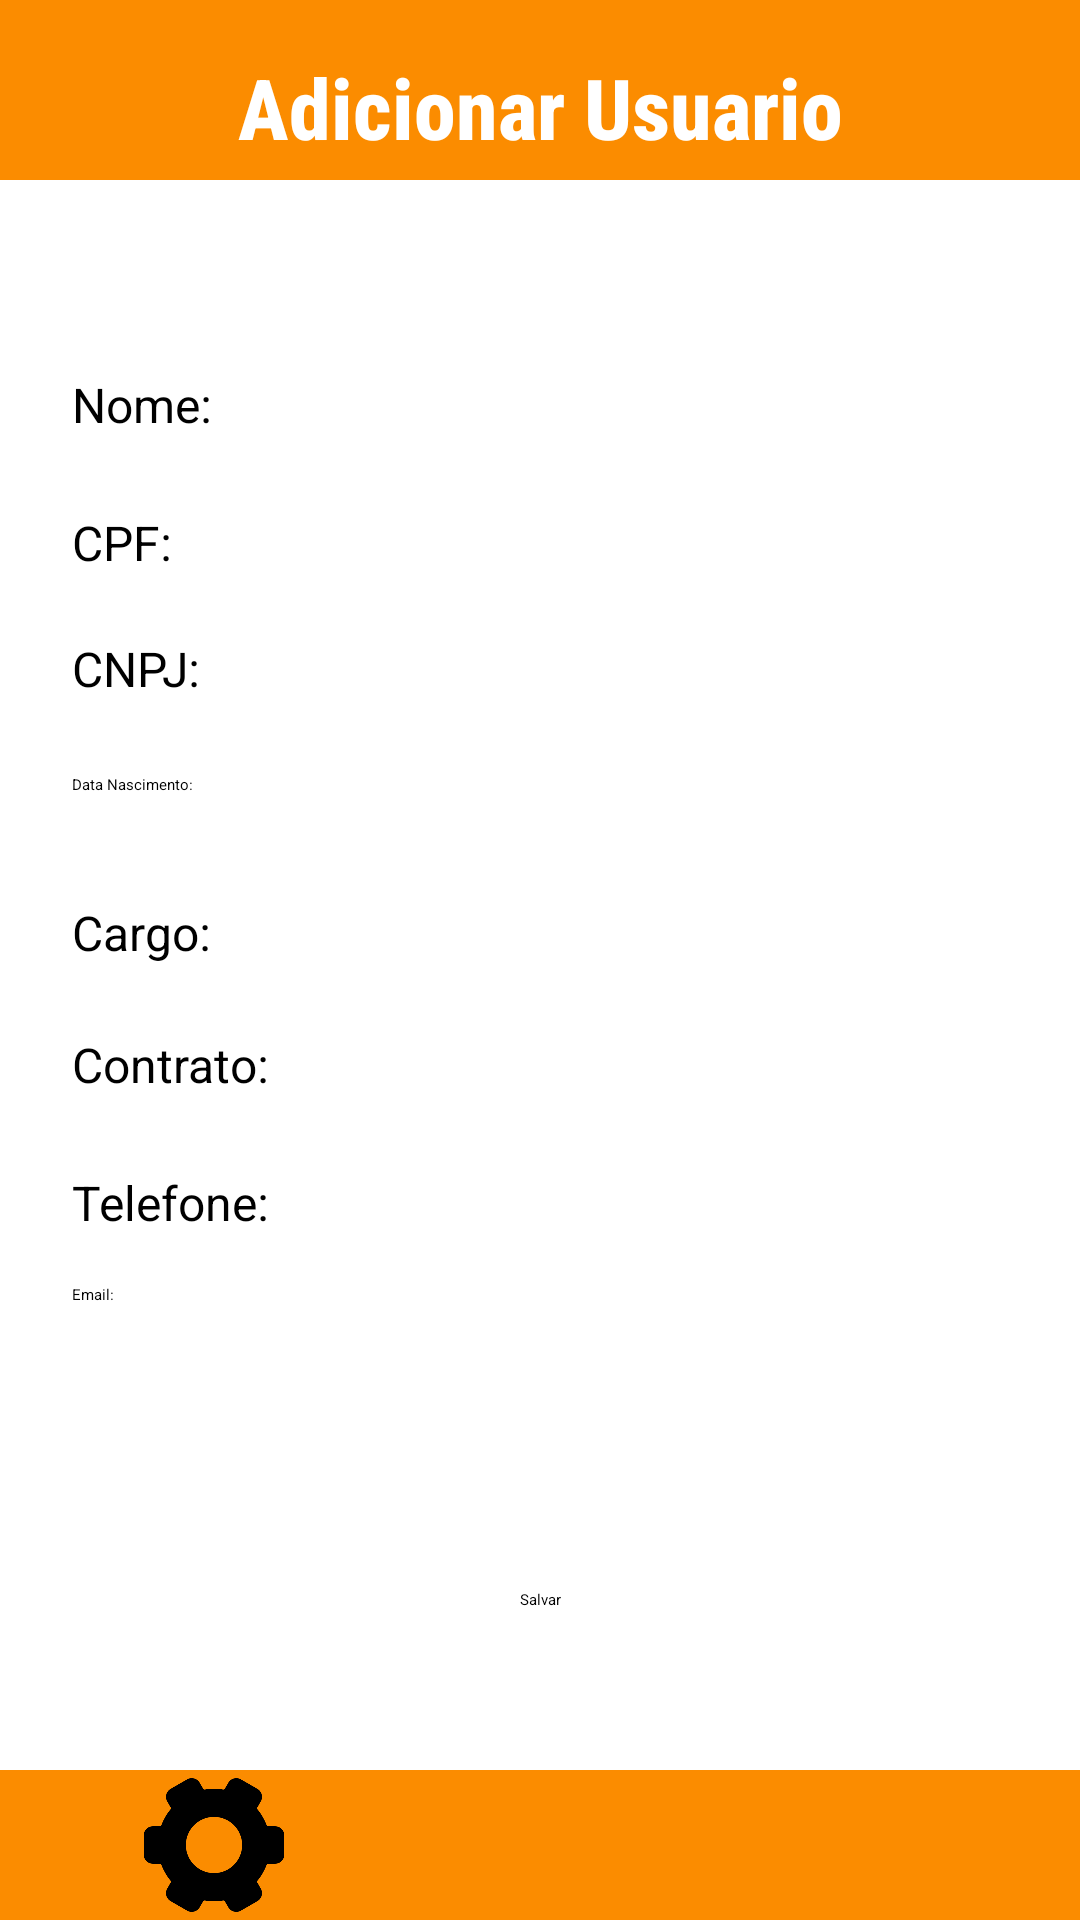

The Android layout XML behind this screen, and the referenced resources:
<!-- AndroidManifest.xml: application theme Theme.MyApplication -->
<!-- res/layout/activity_form_gerenciar_user.xml -->
<?xml version="1.0" encoding="utf-8"?>
<androidx.core.widget.NestedScrollView xmlns:android="http://schemas.android.com/apk/res/android"
    xmlns:app="http://schemas.android.com/apk/res-auto"
    xmlns:tools="http://schemas.android.com/tools"
    android:layout_width="match_parent"
    android:layout_height="match_parent"
    android:fillViewport="true"
    android:textAlignment="center">


    <androidx.constraintlayout.widget.ConstraintLayout
        android:layout_width="match_parent"
        android:layout_height="match_parent"
        tools:context=".FormGerenciarUser"
        android:fillViewport="true"
        android:background="#FB8C00">


        <View
            android:id="@+id/view"
            style="@style/background"
            android:layout_width="match_parent"
            android:layout_height="0dp"
            android:layout_marginTop="60dp"
            android:layout_marginBottom="50dp"
            app:layout_constraintBottom_toBottomOf="parent"
            app:layout_constraintEnd_toEndOf="parent"
            app:layout_constraintHorizontal_bias="0.0"
            app:layout_constraintStart_toStartOf="parent"
            app:layout_constraintTop_toTopOf="parent"
            app:layout_constraintVertical_bias="1.0" />

        <TextView

            android:id="@+id/nome_projeto10"
            android:layout_width="wrap_content"
            android:layout_height="30dp"
            android:layout_marginStart="24dp"
            android:layout_marginTop="16dp"
            android:text="Telefone:"
            android:textSize="16sp"
            app:layout_constraintStart_toStartOf="parent"
            app:layout_constraintTop_toBottomOf="@+id/id_cliente4" />

        <EditText
            android:id="@+id/editTextTextPersonName9"
            android:layout_width="200dp"
            android:layout_height="44dp"
            android:layout_marginStart="8dp"
            android:ems="10"
            android:inputType="phone"
            app:layout_constraintStart_toEndOf="@+id/nome_projeto10"
            app:layout_constraintTop_toBottomOf="@+id/spinnerContrato" />

        <TextView
            android:id="@+id/id_cliente4"
            android:layout_width="wrap_content"
            android:layout_height="30dp"
            android:layout_marginStart="24dp"
            android:layout_marginTop="56dp"
            android:text="Contrato:"
            android:textSize="16sp"
            app:layout_constraintStart_toStartOf="parent"
            app:layout_constraintTop_toBottomOf="@+id/textView5" />

        <Spinner
            android:id="@+id/spinnerContrato"
            android:layout_width="200dp"
            android:layout_height="44dp"
            android:layout_marginStart="16dp"
            android:layout_marginTop="44dp"
            app:layout_constraintStart_toEndOf="@+id/id_cliente4"
            app:layout_constraintTop_toBottomOf="@+id/editTextDate" />

        <TextView

            android:id="@+id/nome_projeto8"
            android:layout_width="wrap_content"
            android:layout_height="30dp"
            android:layout_marginStart="24dp"
            android:layout_marginTop="12dp"
            android:text="CNPJ:"
            android:textSize="16sp"
            app:layout_constraintStart_toStartOf="parent"
            app:layout_constraintTop_toBottomOf="@+id/nome_projeto7" />

        <EditText
            android:id="@+id/editTextTextPersonName7"
            android:layout_width="255dp"
            android:layout_height="44dp"
            android:layout_marginStart="8dp"
            android:ems="10"
            android:inputType="number"
            app:layout_constraintStart_toEndOf="@+id/nome_projeto8"
            app:layout_constraintTop_toBottomOf="@+id/editTextTextPersonName6" />

        <TextView

            android:id="@+id/nome_projeto7"
            android:layout_width="wrap_content"
            android:layout_height="30dp"
            android:layout_marginStart="24dp"
            android:layout_marginTop="16dp"
            android:text="CPF:"
            android:textSize="16sp"
            app:layout_constraintStart_toStartOf="parent"
            app:layout_constraintTop_toBottomOf="@+id/nome_projeto" />

        <EditText
            android:id="@+id/editTextTextPersonName6"
            android:layout_width="260dp"
            android:layout_height="44dp"
            android:layout_marginStart="8dp"
            android:ems="10"
            android:inputType="number"
            app:layout_constraintStart_toEndOf="@+id/nome_projeto7"
            app:layout_constraintTop_toBottomOf="@+id/editTextTextPersonName2" />

        <Button
            android:id="@+id/bt_AddProj"
            android:layout_width="wrap_content"
            android:layout_height="wrap_content"
            android:text="Salvar"
            app:layout_constraintBottom_toBottomOf="parent"
            app:layout_constraintEnd_toEndOf="parent"
            app:layout_constraintStart_toStartOf="parent"
            app:layout_constraintTop_toTopOf="parent"
            app:layout_constraintVertical_bias="0.837" />

        <TextView
            android:id="@+id/id_cliente2"
            android:layout_width="wrap_content"
            android:layout_height="30dp"
            android:layout_marginStart="24dp"
            android:layout_marginTop="12dp"
            android:text="Cargo:"
            android:textSize="16sp"
            app:layout_constraintStart_toStartOf="parent"
            app:layout_constraintTop_toBottomOf="@+id/textView5" />

        <EditText
            android:id="@+id/editTextTextPersonName2"
            android:layout_width="250dp"
            android:layout_height="44dp"
            android:layout_marginStart="8dp"
            android:layout_marginTop="52dp"
            android:ems="10"
            android:inputType="textPersonName"
            app:layout_constraintStart_toEndOf="@+id/nome_projeto"
            app:layout_constraintTop_toTopOf="@+id/view" />

        <TextView

            android:id="@+id/nome_projeto"
            android:layout_width="wrap_content"
            android:layout_height="30dp"
            android:layout_marginStart="24dp"
            android:layout_marginTop="64dp"
            android:text="Nome:"
            android:textSize="16sp"
            app:layout_constraintStart_toStartOf="parent"
            app:layout_constraintTop_toTopOf="@+id/view" />

        <ImageButton
            android:id="@+id/bt_note"
            android:layout_width="50dp"
            android:layout_height="50dp"
            android:background="#00FFFFFF"
            android:scaleType="centerInside"
            android:src="@drawable/config"
            app:layout_constraintBottom_toBottomOf="parent"
            app:layout_constraintEnd_toStartOf="@+id/bt_Profile"
            app:layout_constraintStart_toStartOf="parent"
            tools:src="@drawable/config" />

        <ImageButton
            android:id="@+id/bt_Profile"
            android:layout_width="75dp"
            android:layout_height="50dp"
            android:backgroundTint="#00472020"
            android:scaleType="centerCrop"
            android:src="@drawable/homeicon"
            app:layout_constraintBottom_toBottomOf="parent"
            app:layout_constraintEnd_toEndOf="parent"
            app:layout_constraintStart_toStartOf="parent"
            tools:srcCompat="@drawable/homeicon" />

        <ImageButton
            android:id="@+id/bt_config"
            android:layout_width="75dp"
            android:layout_height="50dp"
            android:background="#00FFFFFF"
            android:scaleType="centerInside"
            app:layout_constraintBottom_toBottomOf="parent"
            app:layout_constraintEnd_toEndOf="parent"
            app:layout_constraintStart_toEndOf="@+id/bt_Profile"
            app:srcCompat="@drawable/profile"
            tools:srcCompat="@drawable/profile" />


        <TextView
            android:id="@+id/textView"
            android:layout_width="357dp"
            android:layout_height="52dp"
            android:layout_marginTop="12dp"
            android:fontFamily="sans-serif-condensed-medium"
            android:paddingTop="5sp"
            android:text="Adicionar Usuario"
            android:textAlignment="center"
            android:textColor="#FFFFFF"
            android:textSize="28sp"
            android:textStyle="bold"
            app:layout_constraintBottom_toTopOf="@+id/view"
            app:layout_constraintEnd_toEndOf="parent"
            app:layout_constraintStart_toStartOf="parent"
            app:layout_constraintTop_toTopOf="parent"
            app:layout_constraintVertical_bias="0.0"
            tools:text="Adicionar Usuario" />

        <ImageButton
            android:id="@+id/bt_backpage"
            android:layout_width="55dp"
            android:layout_height="55dp"
            android:backgroundTint="#00FFFFFF"
            android:scaleType="fitCenter"
            android:layout_marginTop="10dp"
            app:layout_constraintBottom_toBottomOf="@+id/textView"
            app:layout_constraintEnd_toEndOf="parent"
            app:layout_constraintHorizontal_bias="0.0"
            app:layout_constraintStart_toStartOf="parent"
            app:layout_constraintTop_toTopOf="parent"
            app:layout_constraintVertical_bias="0.0"
            app:srcCompat="@drawable/back"
            tools:srcCompat="@drawable/back" />

        <TextView
            android:id="@+id/textView5"
            android:layout_width="wrap_content"
            android:layout_height="30dp"

            android:layout_marginStart="24dp"
            android:layout_marginTop="16dp"
            android:text="Data Nascimento:"
            app:layout_constraintStart_toStartOf="parent"
            app:layout_constraintTop_toBottomOf="@+id/nome_projeto8" />

        <EditText
            android:id="@+id/editTextDate"
            android:layout_width="170dp"
            android:layout_height="44dp"
            android:layout_marginStart="12dp"
            android:ems="10"
            android:inputType="date"
            app:layout_constraintStart_toEndOf="@+id/textView5"
            app:layout_constraintTop_toBottomOf="@+id/editTextTextPersonName7" />

        <TextView
            android:id="@+id/textView6"
            android:layout_width="wrap_content"
            android:layout_height="wrap_content"
            android:layout_marginStart="24dp"
            android:layout_marginTop="8dp"
            android:text="Email:"
            app:layout_constraintStart_toStartOf="parent"
            app:layout_constraintTop_toBottomOf="@+id/nome_projeto10" />

        <Spinner
            android:id="@+id/spinnerCargo"
            android:layout_width="220dp"
            android:layout_height="44dp"
            android:layout_marginStart="16dp"
            app:layout_constraintStart_toEndOf="@+id/id_cliente2"
            app:layout_constraintTop_toBottomOf="@+id/editTextDate" />

        <EditText
            android:id="@+id/editTextTextEmailAddress"
            android:layout_width="wrap_content"
            android:layout_height="wrap_content"
            android:layout_marginStart="24dp"
            android:ems="10"
            android:layout_marginBottom="150dp"
            android:inputType="textEmailAddress"
            app:layout_constraintBottom_toBottomOf="parent"
            app:layout_constraintStart_toStartOf="parent"
            app:layout_constraintTop_toBottomOf="@+id/textView6"
            app:layout_constraintVertical_bias="0.0" />

    </androidx.constraintlayout.widget.ConstraintLayout>
</androidx.core.widget.NestedScrollView>
<!-- resources referenced by this layout -->
<resources>
  <!-- drawable back: png bitmap (drawable-v24, 10626 bytes) -->
  <!-- drawable config: png bitmap (drawable-v24, 12037 bytes) -->
  <style name="background">
          <item name="android:layout_width"> match_parent</item>
          <item name="android:layout_height"> match_parent</item>
          <item name="android:layout_marginTop">80dp</item>
          <item name="android:layout_marginBottom">75dp</item>
          <item name="android:background">@drawable/white_back</item>
  
      </style>
  <style name="Theme.MyApplication" parent="Theme.MaterialComponents.DayNight.DarkActionBar">
          
          <item name="colorPrimary">@color/white</item>
          <item name="colorPrimaryVariant">@color/white</item>
          <item name="colorOnPrimary">@color/white</item>
          
          <item name="colorSecondary">@color/teal_200</item>
          <item name="colorSecondaryVariant">@color/white</item>
          <item name="colorOnSecondary">@color/white</item>
          
          <item name="android:statusBarColor" tools:targetApi="l">?attr/colorPrimaryVariant</item>
          
      </style>
  <!-- drawable white_back (drawable) -->
  <?xml version="1.0" encoding="utf-8"?>
  <shape xmlns:android="http://schemas.android.com/apk/res/android">
      <solid android:color="@color/white">
  
      </solid>
  
  </shape>
  <!-- not gathered from this repository: default colours our renderer supplied (Android Studio template values) -->
  <color name="teal_200">#FF03DAC5</color>
  <color name="white">#FFFFFFFF</color>
</resources>
